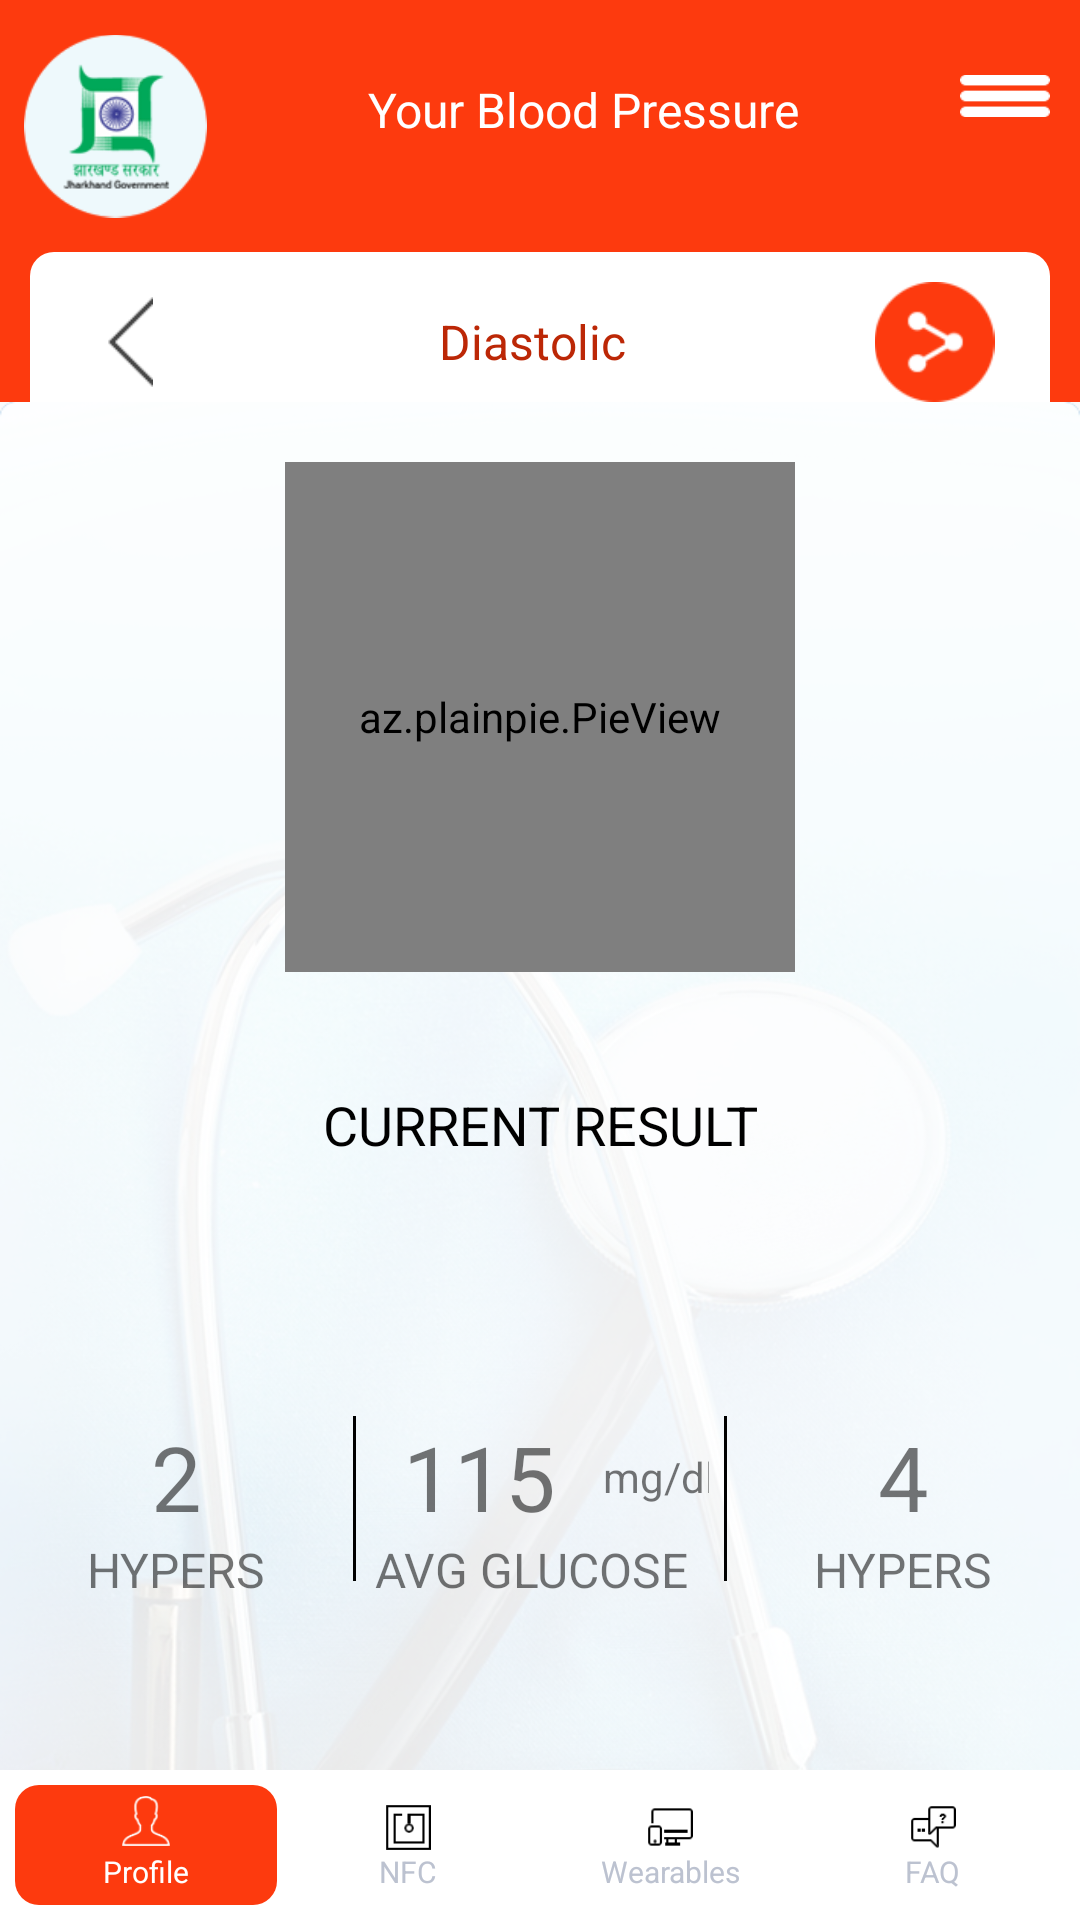

Layout XML and referenced resources for this Android screen:
<!-- AndroidManifest.xml: application theme AppTheme -->
<!-- res/layout/activity_blood_glucose.xml -->
<?xml version="1.0" encoding="utf-8"?>
<LinearLayout xmlns:android="http://schemas.android.com/apk/res/android"
    xmlns:app="http://schemas.android.com/apk/res-auto"
    xmlns:tools="http://schemas.android.com/tools"
    android:layout_width="match_parent"
    android:layout_height="match_parent"
    android:orientation="vertical">

    <include
        android:id="@+id/include"
        layout="@layout/custom_navigationtoolbar"
        android:layout_width="match_parent"
        android:layout_height="wrap_content" />

    <include layout="@layout/header_toolbar" />


    <LinearLayout
        android:layout_width="match_parent"
        android:layout_height="match_parent"
        android:background="@drawable/ic_background"
        android:orientation="vertical"
        android:weightSum="2">

        <az.plainpie.PieView xmlns:plainpie="http://schemas.android.com/apk/res-auto"
            android:id="@+id/pieView"
            android:layout_width="170dp"
            android:layout_height="170dp"

            android:layout_gravity="center"
            android:layout_marginTop="20dp"
            plainpie:inner_pie_padding="60"
            plainpie:inner_text_visibility="true"
            plainpie:percentage="75"
            plainpie:percentage_size="40" />

        <TextView
            android:layout_width="match_parent"
            android:layout_height="wrap_content"
            android:layout_marginTop="10dp"
            android:layout_weight=".5"
            android:gravity="center"
            android:text="Current Result"
            android:textAllCaps="true"
            android:textColor="@color/black"
            android:textSize="18sp" />


        <LinearLayout
            android:layout_width="match_parent"
            android:layout_height="0dp"
            android:layout_weight="1.5">

            <LinearLayout
                android:layout_width="match_parent"
                android:layout_height="wrap_content"
                android:layout_gravity="center"
                android:layout_marginBottom="0dp"
                android:layout_marginTop="0dp"
                android:layout_weight="1.5"
                android:orientation="horizontal"
                android:weightSum="3">

                <LinearLayout
                    android:layout_width="0dp"
                    android:layout_height="wrap_content"
                    android:layout_weight="1"
                    android:orientation="vertical"
                    android:weightSum="2">

                    <TextView
                        android:layout_width="wrap_content"
                        android:layout_height="wrap_content"
                        android:layout_gravity="center"
                        android:layout_weight="1"
                        android:text="2"
                        android:textSize="30sp" />

                    <TextView
                        android:layout_width="wrap_content"
                        android:layout_height="wrap_content"
                        android:layout_gravity="center"
                        android:layout_weight="1"
                        android:text="HYPERS"
                        android:textSize="16sp" />


                </LinearLayout>

                <View
                    android:layout_width="1dp"
                    android:layout_height="55dp"
                    android:background="@color/black"></View>

                <LinearLayout
                    android:layout_width="0dp"
                    android:layout_height="wrap_content"
                    android:layout_weight="1"
                    android:orientation="vertical"
                    android:weightSum="2">

                    <LinearLayout
                        android:layout_width="match_parent"
                        android:layout_height="wrap_content"
                        android:layout_weight="1"
                        android:orientation="horizontal"
                        android:weightSum="2">

                        <TextView
                            android:layout_width="0dp"
                            android:layout_height="wrap_content"
                            android:layout_gravity="center|right"
                            android:layout_weight="1.4"
                            android:gravity="center"
                            android:text="115"

                            android:textSize="30sp" />

                        <TextView
                            android:layout_width="0dp"
                            android:layout_height="wrap_content"
                            android:layout_gravity="center"
                            android:layout_weight="1"
                            android:gravity="top"
                            android:text="mg/dl" />

                    </LinearLayout>


                    <TextView
                        android:layout_width="wrap_content"
                        android:layout_height="wrap_content"
                        android:layout_gravity="center"
                        android:layout_weight="1"
                        android:text="AVG GLUCOSE"
                        android:textSize="16sp" />


                </LinearLayout>

                <View
                    android:layout_width="1dp"
                    android:layout_height="55dp"
                    android:layout_marginLeft="5dp"
                    android:background="@color/black"></View>

                <LinearLayout
                    android:layout_width="0dp"
                    android:layout_height="wrap_content"
                    android:layout_weight="1"
                    android:orientation="vertical"
                    android:weightSum="2">

                    <TextView
                        android:layout_width="wrap_content"
                        android:layout_height="wrap_content"
                        android:layout_gravity="center"
                        android:layout_weight="1"
                        android:text="4"
                        android:textSize="30sp" />

                    <TextView
                        android:layout_width="wrap_content"
                        android:layout_height="wrap_content"
                        android:layout_gravity="center"
                        android:layout_weight="1"
                        android:text="HYPERS"
                        android:textSize="16sp" />


                </LinearLayout>


            </LinearLayout>


        </LinearLayout>


        <include
            layout="@layout/footer_button"
            android:layout_width="match_parent"
            android:layout_height="wrap_content"
            android:layout_gravity="center" />


    </LinearLayout>

</LinearLayout>
<!-- res/layout/custom_navigationtoolbar.xml (included above) -->
<?xml version="1.0" encoding="utf-8"?>
<ScrollView xmlns:android="http://schemas.android.com/apk/res/android"
    xmlns:app="http://schemas.android.com/apk/res-auto"
    xmlns:tools="http://schemas.android.com/tools"
    android:layout_width="match_parent"
    android:layout_height="wrap_content"
    android:orientation="vertical">

    <LinearLayout
        android:layout_width="match_parent"
        android:layout_height="match_parent"
        android:orientation="vertical">

        <android.support.constraint.ConstraintLayout
            android:layout_width="match_parent"
            android:layout_height="wrap_content"
            android:background="@color/orange_header"
            android:orientation="horizontal">

            <ImageView
                android:id="@+id/imgDrawer"
                android:layout_width="30dp"
                android:layout_height="wrap_content"
                android:layout_gravity="end"
                android:layout_marginEnd="10dp"
                android:layout_marginRight="10dp"
                android:layout_marginTop="16dp"
                android:src="@drawable/menu_icon"
                app:layout_constraintEnd_toEndOf="parent"
                app:layout_constraintRight_toRightOf="parent"
                app:layout_constraintTop_toTopOf="parent" />

            <ImageView
                android:id="@+id/imageView"
                android:layout_width="61dp"
                android:layout_height="84dp"
                android:layout_marginEnd="8dp"
                android:layout_marginLeft="16dp"
                android:layout_marginStart="8dp"
                app:layout_constraintBottom_toBottomOf="parent"
                app:layout_constraintEnd_toEndOf="parent"
                app:layout_constraintHorizontal_bias="0.0"
                app:layout_constraintLeft_toLeftOf="parent"
                app:layout_constraintStart_toStartOf="parent"
                app:srcCompat="@drawable/ic_logo"
                tools:ignore="MissingConstraints,VectorDrawableCompat" />

            <TextView
                android:id="@+id/text_headerMain"
                style="@style/text_StPromt"
                android:layout_width="wrap_content"
                android:layout_height="wrap_content"
                android:layout_marginBottom="8dp"
                android:layout_marginEnd="8dp"
                android:layout_marginRight="28dp"
                android:layout_marginStart="8dp"
                android:layout_marginTop="8dp"
                android:text="Your Blood Pressure"
                app:layout_constraintBottom_toBottomOf="parent"
                app:layout_constraintEnd_toStartOf="@+id/imgDrawer"
                app:layout_constraintLeft_toLeftOf="parent"
                app:layout_constraintRight_toRightOf="parent"
                app:layout_constraintStart_toEndOf="@+id/imageView"
                app:layout_constraintTop_toTopOf="parent"
                app:layout_constraintVertical_bias="0.378" />

            <TextView
                android:id="@+id/textView3"
                style="@style/text_StPromt"
                android:layout_width="wrap_content"
                android:layout_height="wrap_content"
                android:layout_marginRight="16dp"
                android:layout_marginTop="16dp"
                android:text="Hi Izhar"
                app:layout_constraintRight_toRightOf="parent"
                app:layout_constraintTop_toTopOf="parent"
                android:visibility="gone"/>
        </android.support.constraint.ConstraintLayout>


    </LinearLayout>

</ScrollView>
<!-- res/layout/header_toolbar.xml (included above) -->
<?xml version="1.0" encoding="utf-8"?>
<LinearLayout
    xmlns:android="http://schemas.android.com/apk/res/android"
    android:layout_width="match_parent"
    android:layout_height="wrap_content"
    android:id="@+id/ll_header">

    <RelativeLayout
        android:layout_width="match_parent"
        android:layout_height="wrap_content"
        android:background="@color/orange_header">

        <LinearLayout
            android:layout_width="match_parent"
            android:layout_height="50dp"
            android:layout_marginLeft="10dp"
            android:layout_marginRight="10dp"
            android:background="@drawable/round_header"
            android:weightSum="5">

            <ImageView
                android:id="@+id/imv_header_back"
                android:layout_width="0dp"
                android:layout_height="30dp"
                android:layout_gravity="center"
                android:layout_marginTop="5dp"
                android:layout_weight="1"

                android:src="@drawable/ic_back_icon" />

            <TextView
                android:id="@+id/text_header"
                android:layout_width="0dp"
                android:layout_height="wrap_content"
                android:layout_gravity="center"
                android:layout_marginTop="5dp"
                android:layout_weight="3"
                android:gravity="center"
                android:text="Diastolic"
                android:textColor="@color/orange_textHeader"
                android:textSize="16sp" />

            <ImageView
                android:id="@+id/imv_header"
                android:layout_width="0dp"
                android:layout_height="40dp"
                android:layout_gravity="center"
                android:layout_marginRight="5dp"
                android:layout_marginTop="5dp"
                android:layout_weight="1"
                android:src="@drawable/ic_share_icon" />

        </LinearLayout>
    </RelativeLayout>


</LinearLayout>
<!-- res/layout/footer_button.xml (included above) -->
<?xml version="1.0" encoding="utf-8"?>
<LinearLayout
    xmlns:android="http://schemas.android.com/apk/res/android" android:layout_width="match_parent"
    android:layout_height="40dp"
    android:background="@color/white">

    <LinearLayout
        android:layout_width="match_parent"
        android:layout_height="50dp"
        android:layout_marginLeft="5dp"
        android:layout_marginRight="5dp"
        android:layout_gravity="center"
        android:orientation="horizontal"
        android:gravity="center"
        android:weightSum="4">

        <LinearLayout
            android:layout_width="0dp"
            android:layout_height="40dp"
            android:weightSum="2"
            android:layout_weight="1"
            android:layout_marginBottom="0dp"
            android:background="@drawable/round_footer_button"
            android:orientation="vertical">

            <ImageView
                android:layout_width="16dp"
                android:layout_height="16dp"
                android:src="@drawable/ic_profile"
                android:layout_gravity="center"
                android:layout_marginTop="2dp"
                android:layout_weight="1"/>
            <TextView
                android:layout_width="wrap_content"
                android:layout_height="wrap_content"
                android:text="Profile"
                android:textSize="10sp"
                android:layout_gravity="center"
                android:textColor="@color/white"/>


        </LinearLayout>

        <LinearLayout
            android:layout_width="0dp"
            android:layout_height="wrap_content"
            android:weightSum="2"
            android:layout_weight="1"
            android:layout_marginBottom="0dp"
            android:orientation="vertical">

            <ImageView
                android:layout_width="16dp"
                android:layout_height="16dp"
                android:src="@drawable/ic_nf_icon"
                android:layout_gravity="center"
                android:layout_marginTop="2dp"
                android:layout_weight="1"/>
            <TextView
                android:layout_width="wrap_content"
                android:layout_height="wrap_content"
                android:text="NFC"
                android:textSize="10sp"
                android:layout_gravity="center"
                android:textColor="@color/graydark"/>


        </LinearLayout>


        <LinearLayout
            android:layout_width="0dp"
            android:layout_height="wrap_content"
            android:weightSum="2"
            android:layout_weight="1"
            android:layout_marginBottom="0dp"
            android:orientation="vertical">

            <ImageView
                android:layout_width="16dp"
                android:layout_height="16dp"
                android:src="@drawable/ic_wearable_icon"
                android:layout_gravity="center"
                android:layout_marginTop="2dp"
                android:layout_weight="1"/>
            <TextView
                android:layout_width="wrap_content"
                android:layout_height="wrap_content"
                android:text="Wearables"
                android:textSize="10sp"
                android:layout_gravity="center"
                android:textColor="#bcc2d0"/>


        </LinearLayout>


        <LinearLayout
            android:layout_width="0dp"
            android:layout_height="wrap_content"
            android:weightSum="2"
            android:layout_weight="1"
            android:layout_marginBottom="0dp"
            android:orientation="vertical">

            <ImageView
                android:layout_width="16dp"
                android:layout_height="16dp"
                android:src="@drawable/ic_faq_icon"
                android:layout_gravity="center"
                android:layout_marginTop="2dp"
                android:layout_weight="1"/>
            <TextView
                android:layout_width="wrap_content"
                android:layout_height="wrap_content"
                android:text="FAQ"
                android:textSize="10sp"
                android:layout_gravity="center"
                android:textColor="@color/graydark"/>


        </LinearLayout>


    </LinearLayout>


</LinearLayout>
<!-- resources referenced by this layout -->
<resources>
  <color name="black">#000000</color>
  <color name="graydark">#bcc2d0</color>
  <color name="orange_header">#fd3a0e</color>
  <color name="orange_textHeader">#bc2706</color>
  <color name="white">#FFFFFF</color>
  <!-- drawable ic_back_icon: png bitmap (drawable, 3010 bytes) -->
  <!-- drawable ic_background: png bitmap (drawable, 389856 bytes) -->
  <!-- drawable ic_faq_icon: png bitmap (drawable, 3196 bytes) -->
  <!-- drawable ic_logo: png bitmap (drawable, 11610 bytes) -->
  <!-- drawable ic_nf_icon: png bitmap (drawable, 3024 bytes) -->
  <!-- drawable ic_profile: png bitmap (drawable, 3719 bytes) -->
  <!-- drawable ic_share_icon: png bitmap (drawable, 4638 bytes) -->
  <!-- drawable ic_wearable_icon: png bitmap (drawable, 3078 bytes) -->
  <!-- drawable menu_icon: png bitmap (drawable, 2961 bytes) -->
  <!-- drawable round_footer_button (drawable) -->
  <?xml version="1.0" encoding="utf-8"?>
  <shape xmlns:android="http://schemas.android.com/apk/res/android"
      android:shape="rectangle">
      <solid android:color="@color/orange_footerButton" />
      <corners android:bottomRightRadius="8dp"
          android:bottomLeftRadius="8dp"
          android:topRightRadius="8dp"
          android:topLeftRadius="8dp"/>
  </shape>
  <!-- drawable round_header (drawable) -->
  <?xml version="1.0" encoding="utf-8"?>
  <shape xmlns:android="http://schemas.android.com/apk/res/android"
  android:shape="rectangle">
  <solid android:color="@color/white" />
  <corners android:bottomRightRadius="0dp"
      android:bottomLeftRadius="0dp"
      android:topRightRadius="8dp"
      android:topLeftRadius="8dp"/>
  </shape>
  <style name="text_StPromt">
          <item name="android:textColor">@color/white</item>
          <item name="android:textSize">16sp</item>
      </style>
  <style name="AppTheme" parent="Theme.AppCompat.Light.NoActionBar">
          
          <item name="colorPrimary">@color/colorPrimary</item>
          <item name="colorPrimaryDark">@color/colorPrimaryDark</item>
          <item name="colorAccent">@color/colorAccent</item>
      </style>
  <color name="orange_footerButton">#fd3a0e</color>
  <color name="colorPrimary">#fd3a0e</color>
  <color name="colorPrimaryDark">#303F9F</color>
  <color name="colorAccent">#bc2707</color>
</resources>
